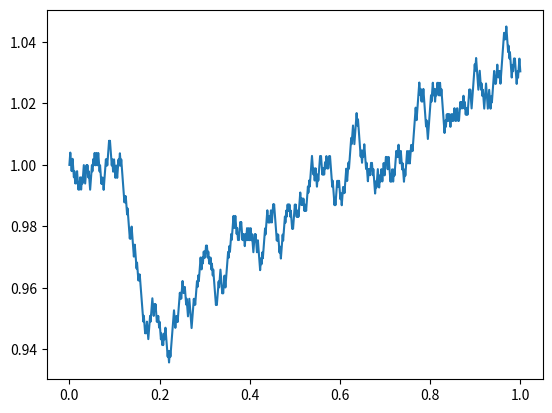

Generate this figure with matplotlib:
import numpy as np
import seaborn as sns
import logging
import scipy
import pandas as pd
import matplotlib.pyplot as plt

root_logger = logging.getLogger()
logging.basicConfig(level=logging.INFO)
fmt = logging.Formatter('{asctime} [{levelname}] <{name}> {message}', style='{')

for handler in root_logger.handlers:
    handler.setFormatter(fmt)

logger = logging.getLogger(__name__)
logger.setLevel(logging.INFO)

class RandomWalkTree:
    """
    This is a standard additive random walk tree.
    """

    def __init__(self, T, N, increment):
        self.T = T
        self.N = N
        self.p_u = 0.5
        self.p_d = 0.5
        self.increment = increment
        self.dt = T / N

    @property
    def logger(self):
        return logger

    def coordinate_from_iloc(self, i, j, init_value):
        """
        This function returns the (x,y) coordinate of the tree, given (i,j) which is the index in the tree.
        i can be interpreted as the i-th step, and j can be interpreted as the number of up steps.
        """
        return self.dt * i, init_value + (2 * j - i) * self.increment

    def generate_one_path(self, init_value):
        x = init_value
        index = [0]
        data = [x]

        bernoulli = scipy.stats.bernoulli(self.p_u)

        for i in range(1, self.N + 1):
            rv = bernoulli.rvs(1)[0]
            if rv:
                x += self.increment
            else:
                x -= self.increment
            index.append(i * self.dt)
            data.append(x)

        res = pd.Series(data=data, index=index)
        return res

    def plot_tree(self, init_value):
        grid_map = self.get_grid_map(init_value=init_value)
        fig = plt.figure()
        ax = fig.add_subplot(1, 1, 1)
        for iloc, coordinate in grid_map.items():
            stop_flag = self.stop_flags[iloc]
            if stop_flag:
                color = 'k'
                marker = 'D'
            else:
                color = 'r'
                marker = 'o'
            ax.plot([coordinate[0]], [coordinate[1]], marker=marker, color=color, markersize=4)
        plt.show()


class MarkovianTree:
    def __init__(self, T, N, increment, f):
        """
        f is the driver function, i.e. X_t = f(t, X_{t-1}, eps_t)
        """
        self.T = T
        self.N = N
        self.p_u = 0.5
        self.p_d = 0.5
        self.increment = increment
        self.dt = T / N
        self.f = f

    def generate_one_path(self, init_value):
        x = init_value
        index = [0]
        data = [x]

        bernoulli = scipy.stats.bernoulli(self.p_u)

        for i in range(1, self.N + 1):
            rv = bernoulli.rvs(1)[0]
            if rv:
                eps = self.increment
            else:
                eps = -self.increment
            index.append(i * self.dt)
            data.append(self.f(i * self.dt, data[-1], eps))

        res = pd.Series(data=data, index=index)
        return res


if __name__ == '__main__':
    def bs_driver(t, x, eps):
        return x * (1 + eps)


    # tree = RandomWalkTree(10, 100, 1)
    tree = MarkovianTree(1, 1000, 0.002, bs_driver)
    path = tree.generate_one_path(1)
    plt.plot(path.index, path.values)
    plt.show()
